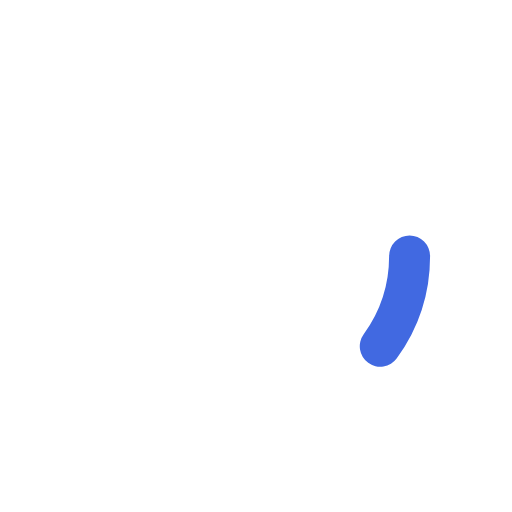
t = 0.00 s
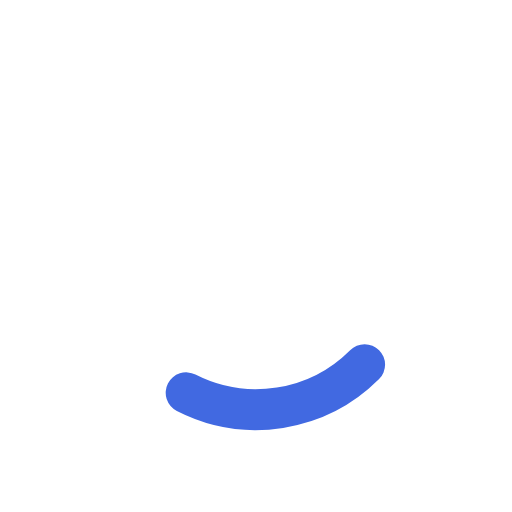
t = 0.18 s
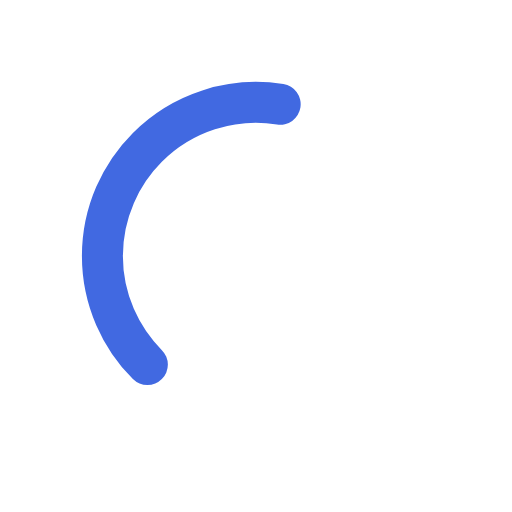
t = 0.53 s
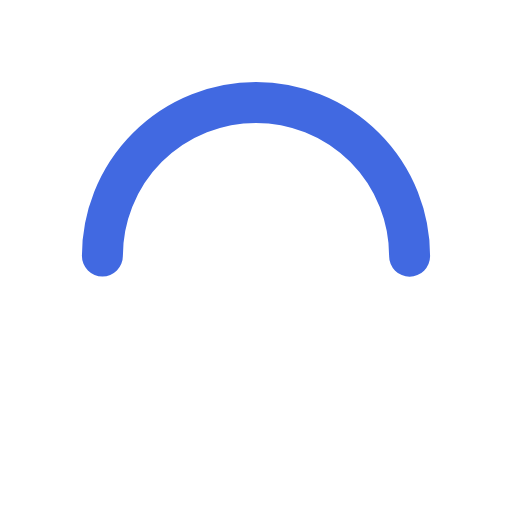
t = 0.70 s
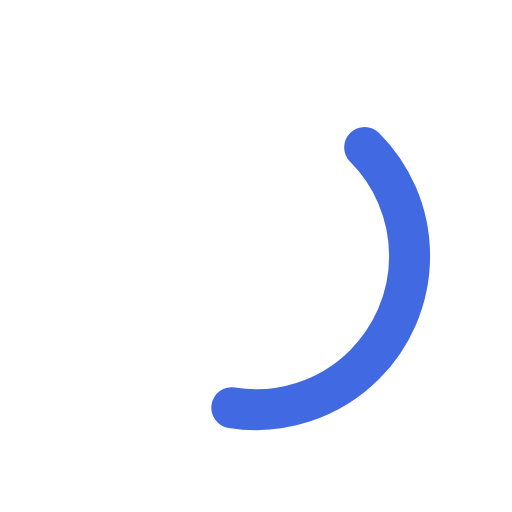
t = 0.88 s
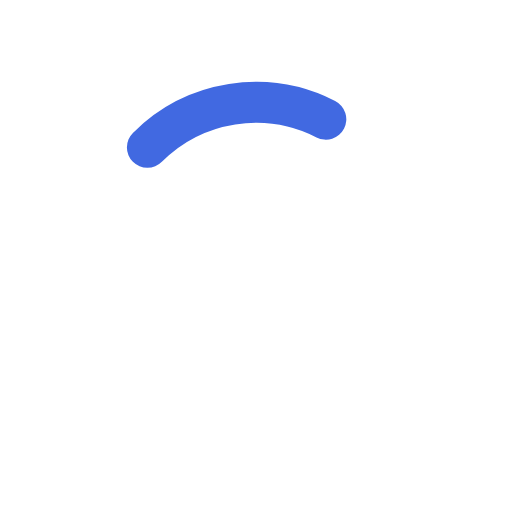
t = 1.23 s

The animated SVG that drew these frames (rendered in a browser with its animation timeline set to each time). Animation: 2 SMIL elements (animate=1,animateTransform=1); one cycle of 1.40 s, repeats indefinitely.

<svg width="85px"  height="85px"  xmlns="http://www.w3.org/2000/svg" viewBox="0 0 100 100" preserveAspectRatio="xMidYMid" class="lds-ring" style="background: none;"><circle cx="50" cy="50" ng-attr-r="{{config.radius}}" ng-attr-stroke="{{config.base}}" ng-attr-stroke-width="{{config.width}}" fill="none" r="30" stroke="#fff" stroke-width="20"></circle><circle cx="50" cy="50" ng-attr-r="{{config.radius}}" ng-attr-stroke="{{config.stroke}}" ng-attr-stroke-width="{{config.innerWidth}}" ng-attr-stroke-linecap="{{config.linecap}}" fill="none" r="30" stroke="#4169e1" stroke-width="8" stroke-linecap="round" transform="rotate(115.714 50 50)"><animateTransform attributeName="transform" type="rotate" calcMode="linear" values="0 50 50;180 50 50;720 50 50" keyTimes="0;0.5;1" dur="1.4s" begin="0s" repeatCount="indefinite"></animateTransform><animate attributeName="stroke-dasharray" calcMode="linear" values="18.84955592153876 169.64600329384882;94.2477796076938 94.24777960769377;18.84955592153876 169.64600329384882" keyTimes="0;0.5;1" dur="1.4" begin="0s" repeatCount="indefinite"></animate></circle></svg>